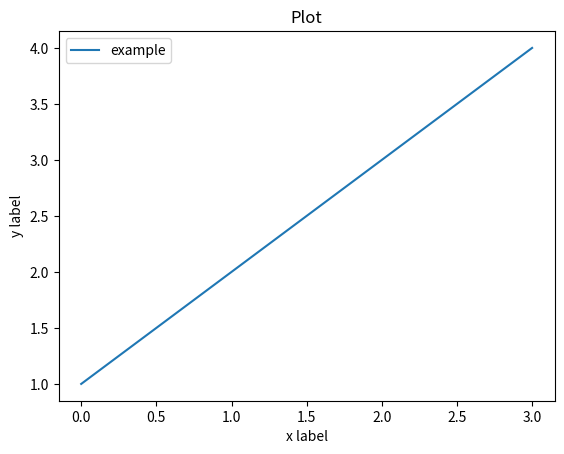

This chart was generated by the following Python code:
import matplotlib.pyplot as plt
import numpy as np


plt.plot([1, 2, 3, 4])

plt.xlabel('x label')
plt.ylabel('y label')

plt.title("Plot")

plt.legend(['example'])

plt.show()